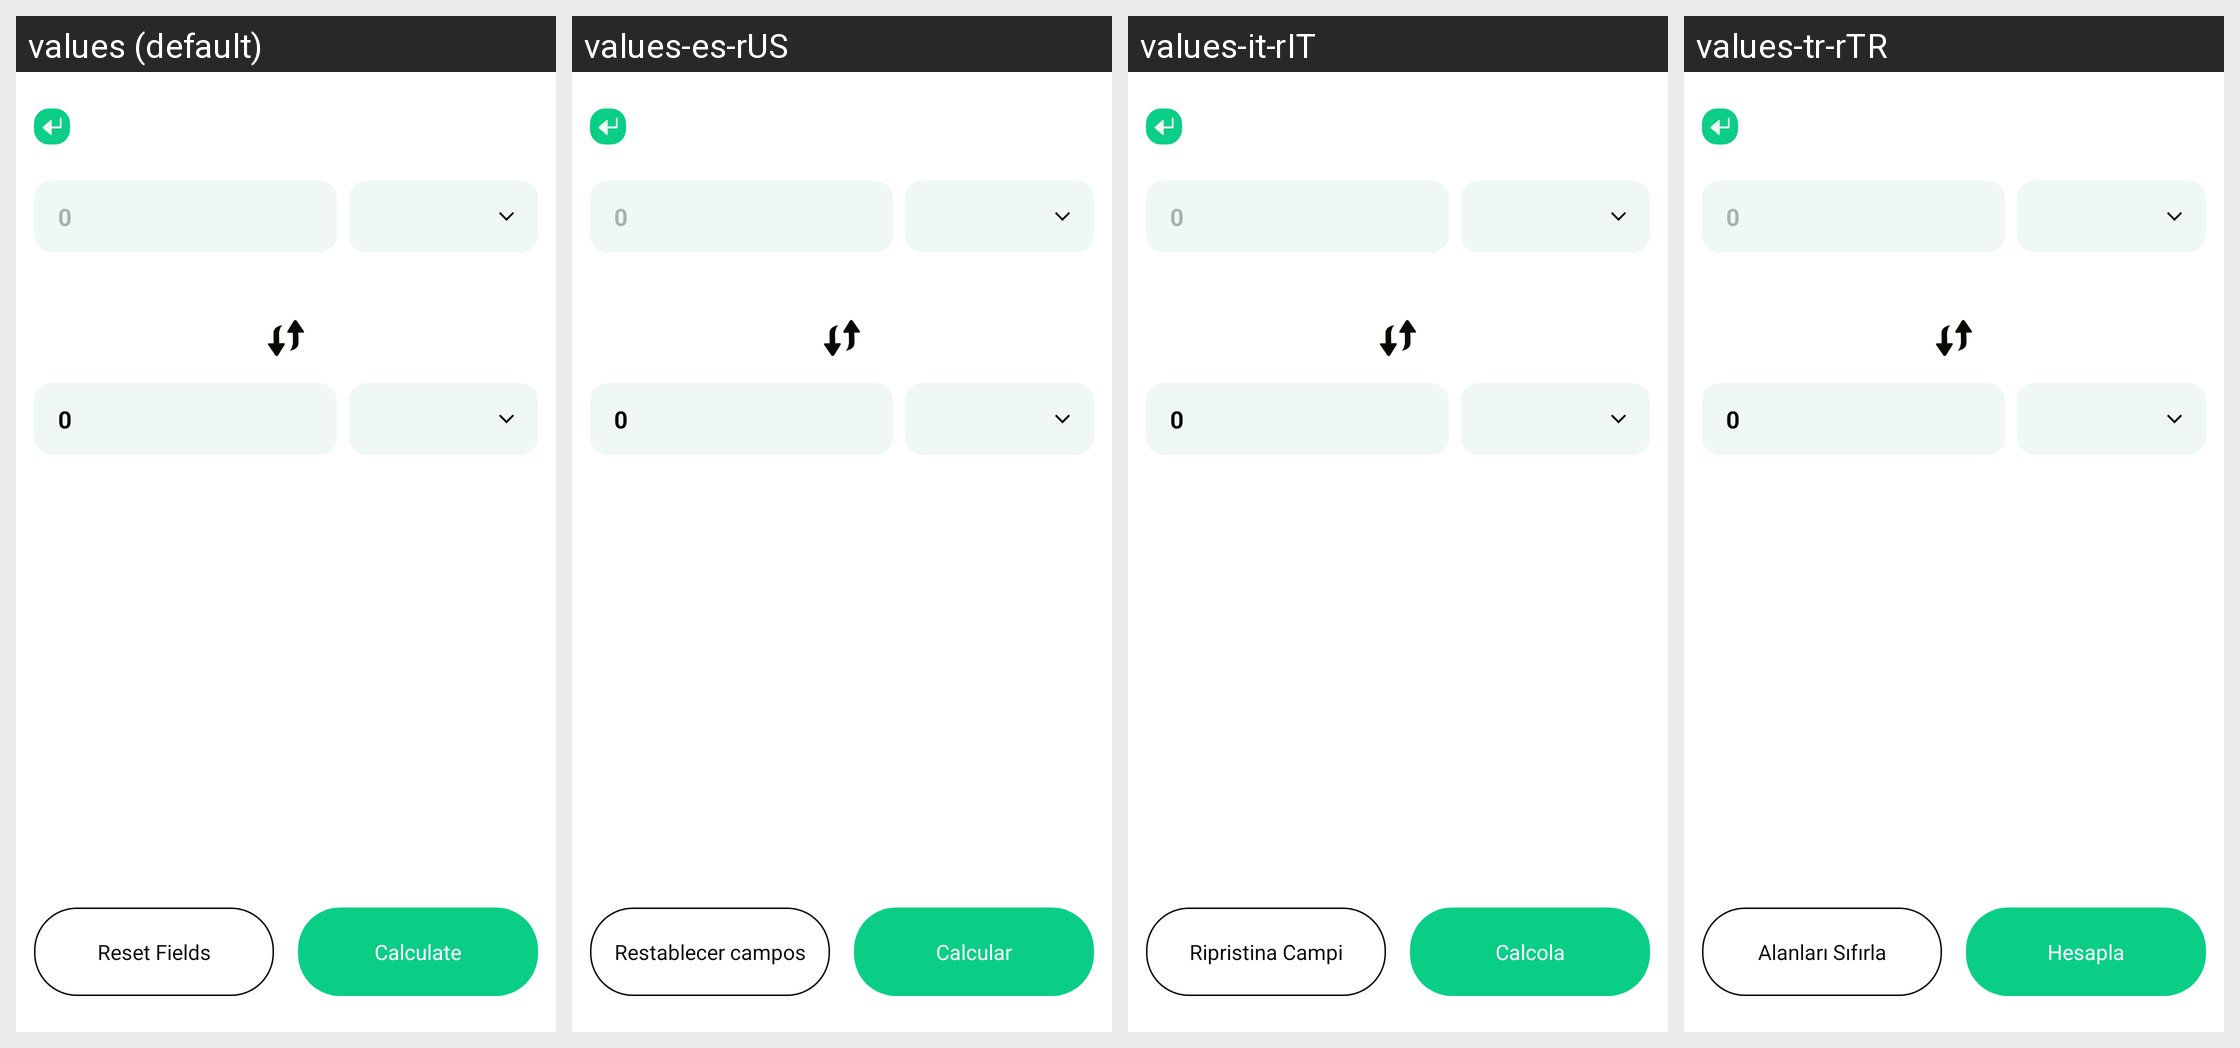

For this localized Android screen grid, give each drawn string resource with its value in every locale shown.
Android screen res/layout/activity_tools_exchange_rate_plf.xml rendered under 4 locales, left to right: values (default), values-es-rUS, values-it-rIT, values-tr-rTR. Device: Nexus 5 (rendered at 1080×1920; each locale shown at half size, 540×960, under a caption strip naming it); theme Theme.PrecisionLoanFinanceCalc.
Other locales in the repository, not shown: values-ar-rAE, values-bn-rBD, values-de-rDE, values-fil-rPH, values-fr-rFR, values-hi-rIN, values-in-rID, values-ja-rJP, values-ko-rKR, values-ms-rMY, values-pt-rBR, values-ru-rRU, values-th-rTH, values-vi-rVN, values-zh-rTW.
Strings drawn on this screen, with the default value and each locale's value (text and hints the layout hard-codes, and strings that could not be matched under every locale, appear in the picture but are not listed):

app_zero
  values: 0
  values-es-rUS: 0  [not translated; the default value is used]
  values-it-rIT: 0  [not translated; the default value is used]
  values-tr-rTR: 0  [not translated; the default value is used]

plf_reset_fields
  values: Reset Fields
  values-es-rUS: Restablecer campos
  values-it-rIT: Ripristina Campi
  values-tr-rTR: Alanları Sıfırla

plf_calculate
  values: Calculate
  values-es-rUS: Calcular
  values-it-rIT: Calcola
  values-tr-rTR: Hesapla
